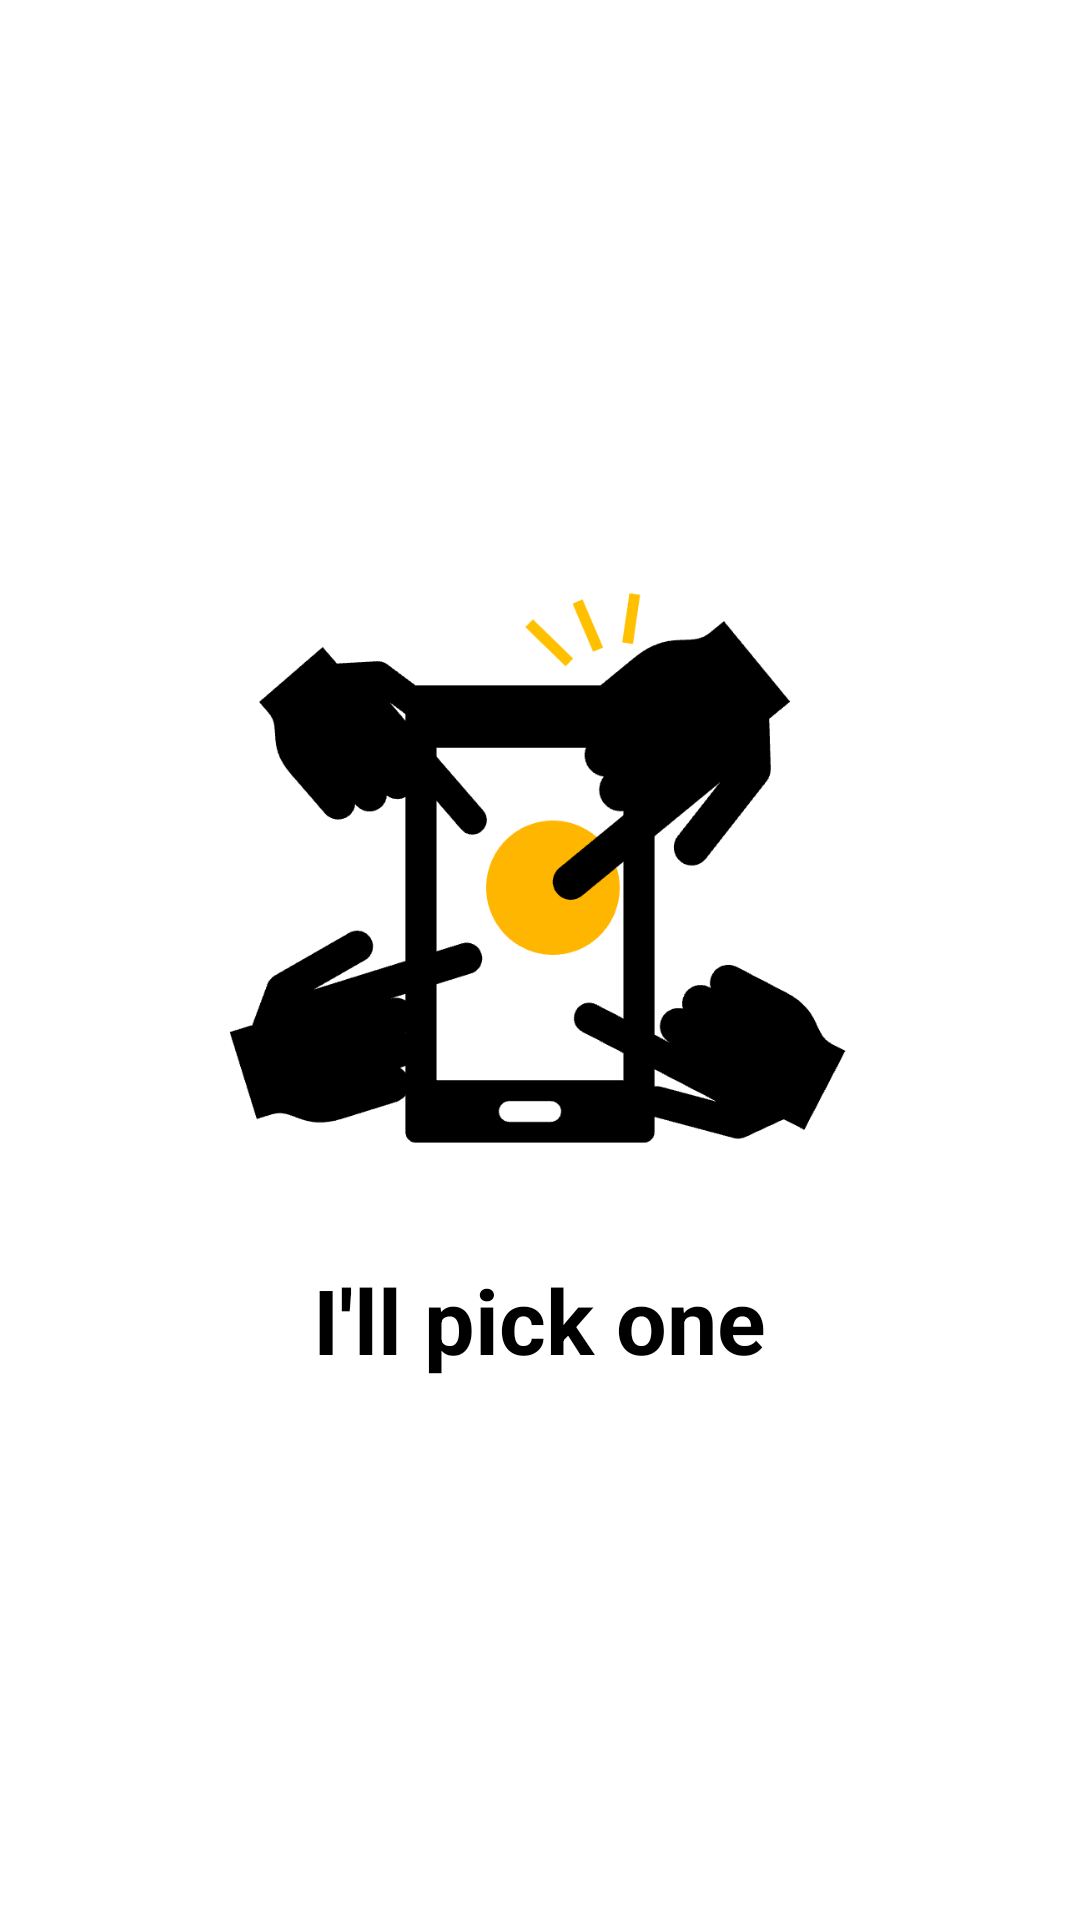

Here is an Android app screen rendered from its layout file. Give the layout XML and the strings, colors and styles it references.
<!-- AndroidManifest.xml: application theme Theme.Nugasa -->
<!-- res/layout/intro_slide3.xml -->
<?xml version="1.0" encoding="utf-8"?>
<RelativeLayout xmlns:android="http://schemas.android.com/apk/res/android"
    android:layout_width="match_parent"
    android:layout_height="match_parent"
    android:background="@color/white">

    <LinearLayout
        android:layout_width="wrap_content"
        android:layout_height="wrap_content"
        android:layout_centerInParent="true"
        android:gravity="center_horizontal"
        android:orientation="vertical">

        <ImageView
            android:layout_width="@dimen/img_size"
            android:layout_height="@dimen/img_size"
            android:src="@drawable/selected" />

        <TextView
            android:layout_width="wrap_content"
            android:layout_height="wrap_content"
            android:text="@string/slide_3_title"
            android:textColor="@android:color/black"
            android:layout_margin="@dimen/intro_horizontal_margin"
            android:textSize="@dimen/slide_title"
            android:textStyle="bold" />

    </LinearLayout>
</RelativeLayout>
<!-- resources referenced by this layout -->
<resources>
  <color name="white">#FFFFFFFF</color>
  <dimen name="img_size">240dp</dimen>
  <dimen name="intro_horizontal_margin">16dp</dimen>
  <dimen name="slide_title">30sp</dimen>
  <!-- drawable selected: png bitmap (drawable, 18411 bytes) -->
  <string name="slide_3_title">I\'ll pick one</string>
  <style name="Theme.Nugasa" parent="CommonTheme">
          <item name="android:windowFullscreen">true</item>
      </style>
  <style name="CommonTheme" parent="Theme.MaterialComponents.DayNight.NoActionBar" />
</resources>
